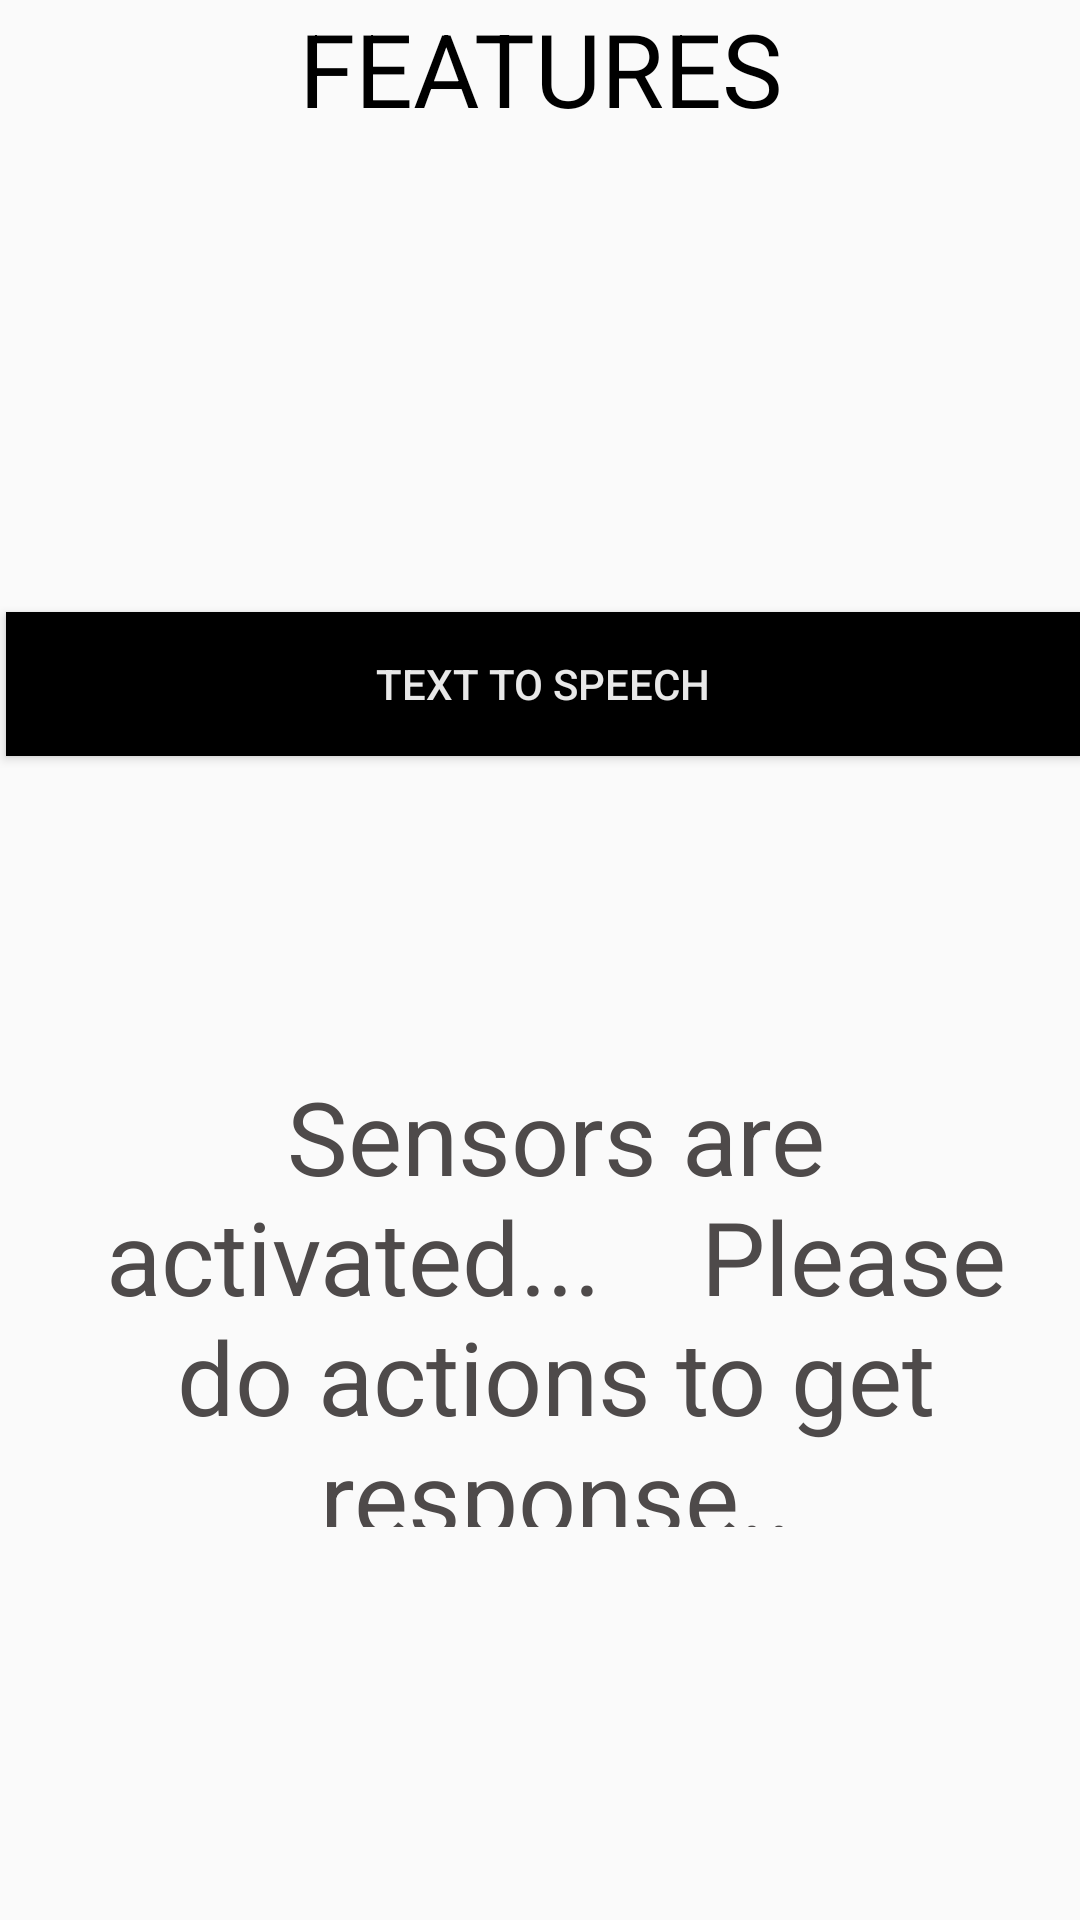

Here is an Android app screen rendered from its layout file. Give the layout XML and the strings, colors and styles it references.
<!-- AndroidManifest.xml: application theme Theme.AndroidDevelopmentProject -->
<!-- res/layout/activity_twentyfive.xml -->
<?xml version="1.0" encoding="utf-8"?>
<RelativeLayout xmlns:android="http://schemas.android.com/apk/res/android"
    xmlns:app="http://schemas.android.com/apk/res-auto"
    xmlns:tools="http://schemas.android.com/tools"
    android:id="@+id/main"
    android:layout_width="match_parent"
    android:layout_height="match_parent"
    tools:context=".twentyfive">

    <TextView
        android:id="@+id/textView28"
        android:layout_width="413dp"
        android:layout_height="83dp"
        android:text="FEATURES"
        android:textAlignment="center"
        android:textColor="#000000"
        android:textSize="34sp"
        tools:layout_editor_absoluteX="3dp"
        tools:layout_editor_absoluteY="70dp" />

    <Button
        android:id="@+id/button37"
        android:layout_width="match_parent"
        android:layout_height="wrap_content"
        android:layout_alignParentStart="true"
        android:layout_alignParentTop="true"
        android:layout_marginStart="2dp"
        android:layout_marginTop="204dp"
        android:background="#000000"
        android:text="text to Speech"
        android:textColor="#E8E8E8" />

    <TextView
        android:id="@+id/textView29"
        android:layout_width="378dp"
        android:layout_height="153dp"
        android:layout_alignParentStart="true"
        android:layout_alignParentBottom="true"
        android:layout_marginStart="11dp"
        android:layout_marginBottom="131dp"
        android:text="Sensors are activated...    Please do actions to get response.."
        android:textAlignment="center"
        android:textColor="#4E4A4A"
        android:textSize="34sp" />
</RelativeLayout>
<!-- resources referenced by this layout -->
<resources>
  <style name="Theme.AndroidDevelopmentProject" parent="Base.Theme.AndroidDevelopmentProject" />
  <style name="Base.Theme.AndroidDevelopmentProject" parent="Theme.AppCompat.DayNight.NoActionBar">
          
          
      </style>
</resources>
